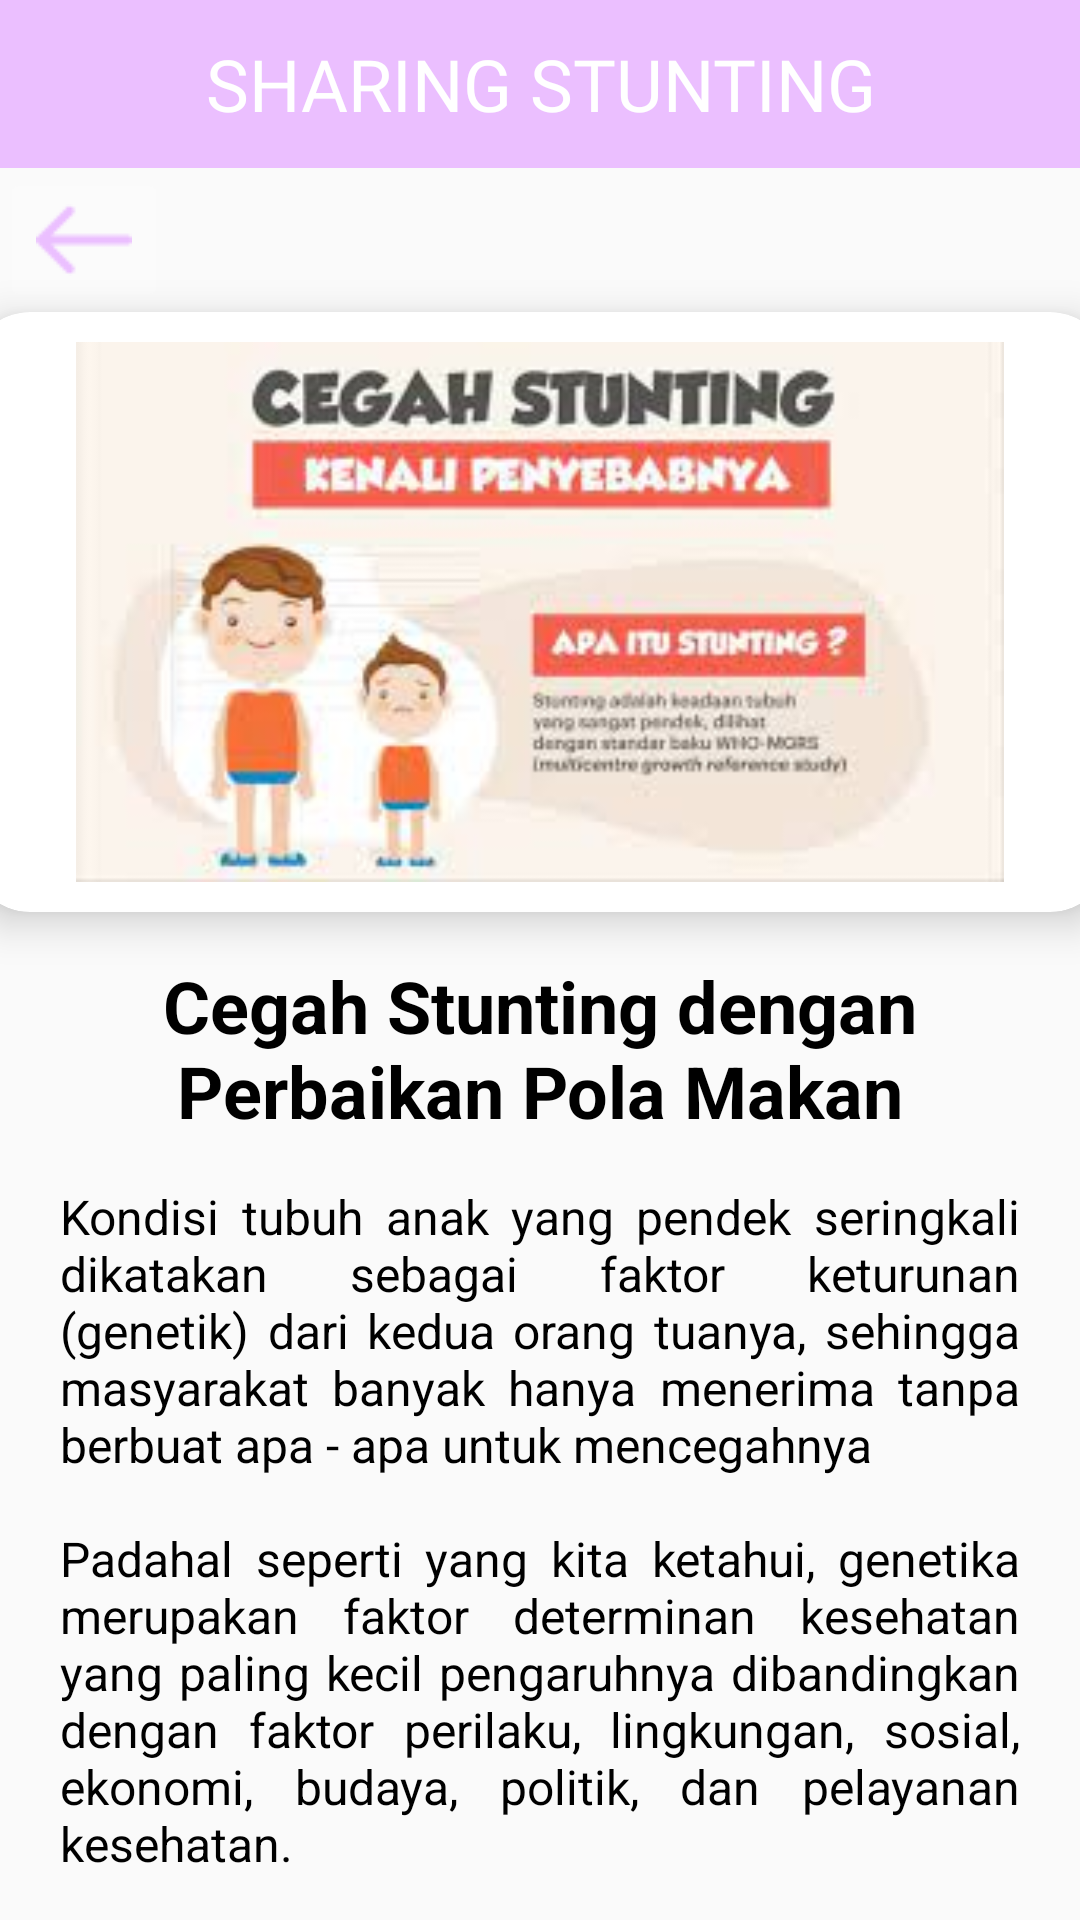

Reconstruct the res/layout file that produces this screen, plus the resources it refers to.
<!-- AndroidManifest.xml: application theme Theme.MyApplication -->
<!-- res/layout/activity_detail_sharing.xml -->
<?xml version="1.0" encoding="utf-8"?>
<LinearLayout
    xmlns:android="http://schemas.android.com/apk/res/android"
    xmlns:app="http://schemas.android.com/apk/res-auto"
    xmlns:tools="http://schemas.android.com/tools"
    android:layout_width="match_parent"
    android:layout_height="match_parent"
    android:orientation="vertical"
    tools:context=".DetailSharing">

    <TableRow
        android:layout_width="match_parent"
        android:layout_height="56dp"
        android:background="@color/lilac"
        android:gravity="center">

        <TextView
            android:fontFamily="@font/poppins_extrabold"
            android:gravity="center"
            android:text="@string/sharing"
            android:textAlignment="center"
            android:textColor="@color/white"
            android:textSize="24sp" />
    </TableRow>

    <ImageButton
        android:id="@+id/button_back"
        android:layout_width="wrap_content"
        android:layout_height="48dp"
        android:backgroundTint="#FBFBFB"
        android:contentDescription="@string/back"
        android:onClick="pindahStunting"
        android:src="@drawable/back_purple" />

    <androidx.cardview.widget.CardView
        android:layout_width="380dp"
        android:layout_height="200dp"
        android:id="@+id/cardImage"
        android:layout_gravity="center"
        app:cardCornerRadius="20dp"
        app:cardElevation="8dp">

        <ImageView
            android:layout_width="380dp"
            android:layout_height="200dp"
            android:id="@+id/detailImage"
            android:padding="10dp"
            android:layout_gravity="center"
            android:src="@drawable/informasistunting_1"
            />
    </androidx.cardview.widget.CardView>

    <TextView
        android:id="@+id/detailTitle"
        android:layout_width="wrap_content"
        android:layout_height="wrap_content"
        android:layout_gravity="center"
        android:layout_marginTop="15dp"
        android:layout_marginBottom="15dp"
        android:text="Cegah Stunting dengan Perbaikan Pola Makan"
        android:textAlignment="center"
        android:textColor="@color/black"
        android:textSize="24sp"
        android:textStyle="bold" />

    <TextView
        android:id="@+id/detailInfo"
        android:layout_width="match_parent"
        android:layout_height="wrap_content"
        android:layout_marginStart="20dp"
        android:layout_marginEnd="20dp"
        android:text="@string/detailinformasi"
        android:textColor="@color/black"
        android:textSize="16sp"
        android:justificationMode="inter_word"/>


</LinearLayout>
<!-- resources referenced by this layout -->
<resources>
  <color name="black">#FF000000</color>
  <color name="lilac">#EBBFFF</color>
  <color name="white">#FFFFFFFF</color>
  <!-- drawable back_purple: png bitmap (drawable, 371 bytes) -->
  <!-- drawable informasistunting_1: jpg bitmap (drawable, 8282 bytes) -->
  <string name="back">back</string>
  <string name="detailinformasi">Kondisi tubuh anak yang pendek seringkali dikatakan sebagai faktor
          keturunan (genetik) dari kedua orang tuanya, sehingga masyarakat banyak hanya menerima tanpa
          berbuat apa - apa untuk mencegahnya\n\nPadahal seperti yang kita ketahui, genetika merupakan
          faktor determinan kesehatan yang paling kecil pengaruhnya dibandingkan dengan faktor perilaku,
          lingkungan, sosial, ekonomi, budaya, politik, dan pelayanan kesehatan. </string>
  <string name="sharing">SHARING STUNTING</string>
  <style name="Theme.MyApplication" parent="Base.Theme.MyApplication" />
  <style name="Base.Theme.MyApplication" parent="Theme.AppCompat.Light.NoActionBar">
          
          
      </style>
</resources>
